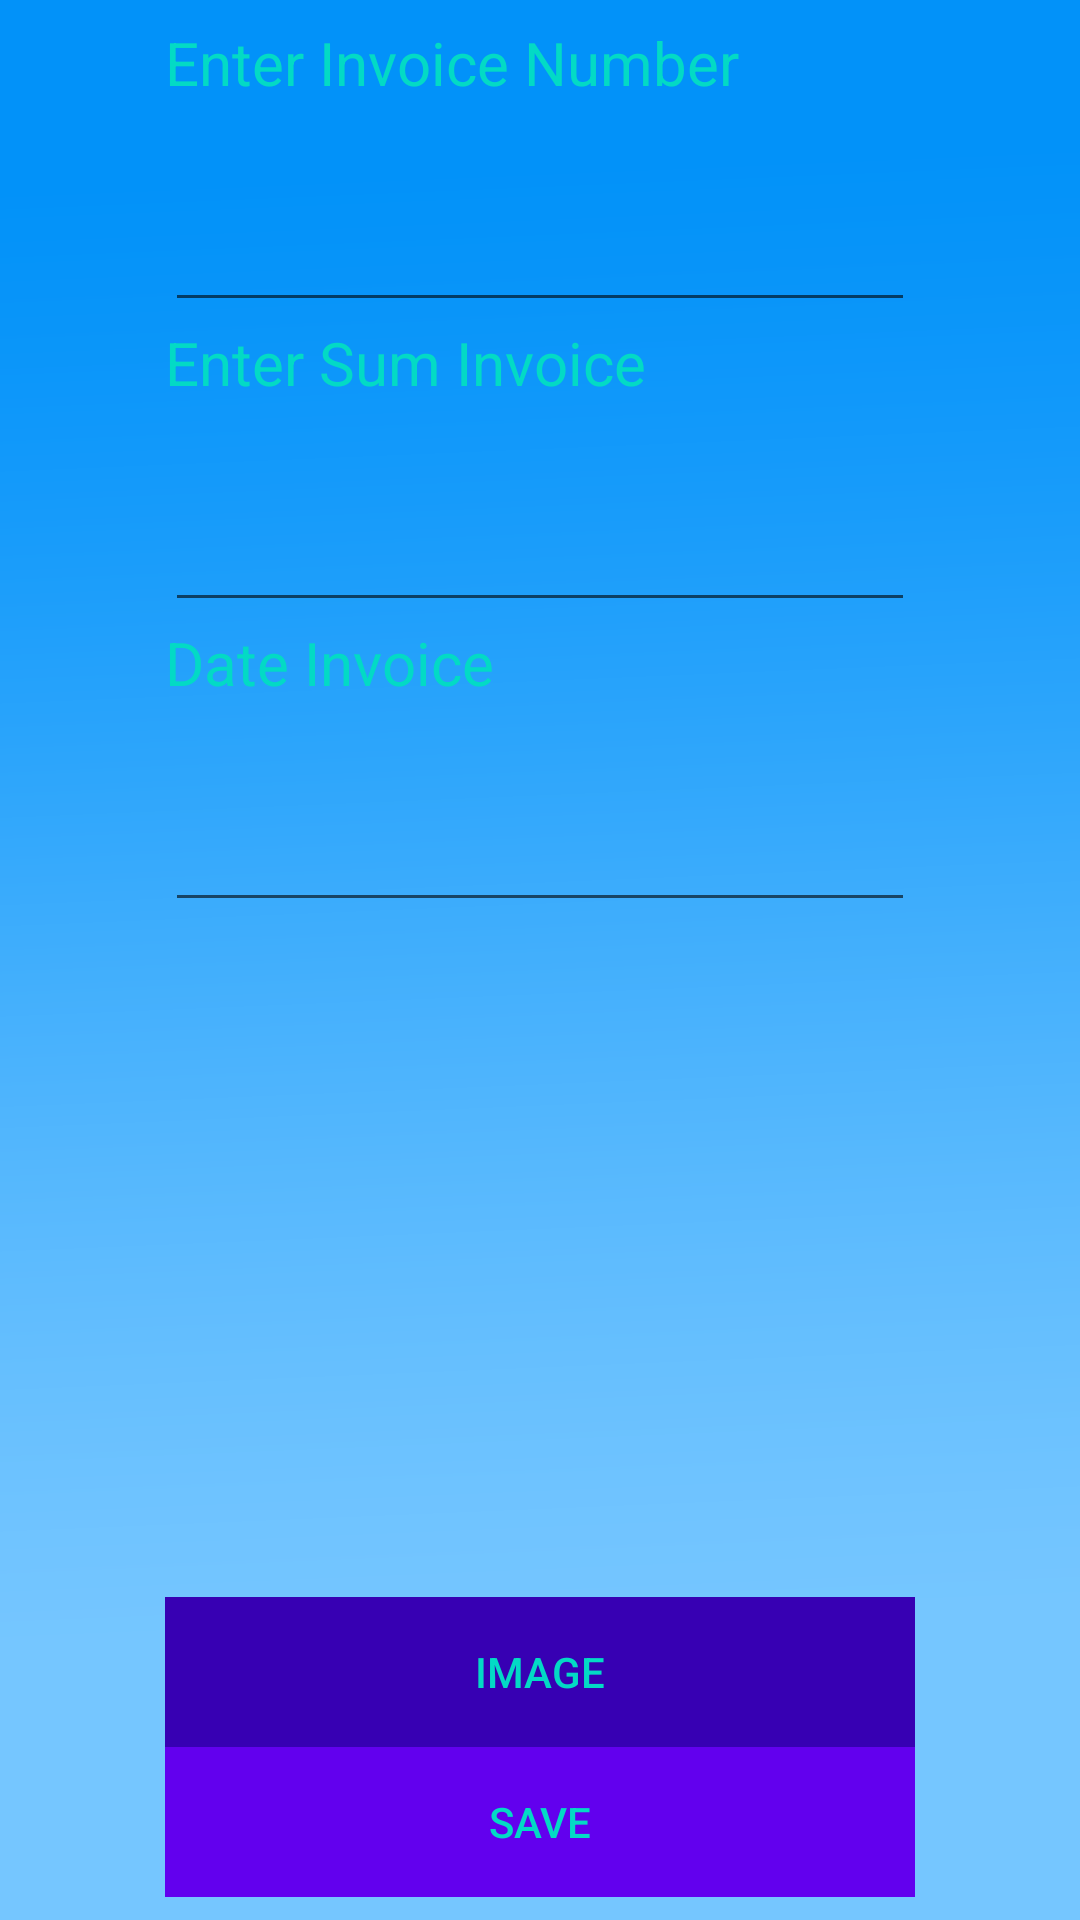

Here is an Android app screen rendered from its layout file. Give the layout XML and the strings, colors and styles it references.
<!-- AndroidManifest.xml: application theme AppTheme -->
<!-- res/layout/fragment_an_invoice.xml -->
<?xml version="1.0" encoding="utf-8"?>
<LinearLayout
    android:id="@+id/activity_main"
    xmlns:android="http://schemas.android.com/apk/res/android"
    xmlns:app="http://schemas.android.com/apk/res-auto"
    xmlns:tools="http://schemas.android.com/tools"
    android:layout_width="match_parent"
    android:layout_height="match_parent"
    android:gravity="center"
    android:background="@drawable/bg"
    android:orientation="vertical">

    <TextView
        android:id="@+id/txtNumInvoice"
        android:layout_width="250dp"
        android:layout_height="50dp"
        android:text="@string/enter_invoice_number"
        android:textColor="@color/colorAccent"
        android:textSize="20sp" />

    <EditText
        android:id="@+id/inputNumInvoice"
        android:layout_width="250dp"
        android:layout_height="50dp"
        android:inputType="number" />

    <TextView
        android:id="@+id/txtSumInvoice"
        android:layout_width="250dp"
        android:layout_height="50dp"
        android:text="@string/enter_sum_invoice"
        android:textColor="@color/colorAccent"
        android:textSize="20sp" />

    <EditText
        android:id="@+id/inputSumInvoice"
        android:layout_width="250dp"
        android:layout_height="50dp"
        android:inputType="numberDecimal" />

    <TextView
        android:id="@+id/txtDateInvoice"
        android:layout_width="250dp"
        android:layout_height="50dp"
        android:text="@string/DateInvoice"
        android:textColor="@color/colorAccent"
        android:textSize="20sp" />

    <EditText
        android:id="@+id/inputDateInvoice"
        android:layout_width="250dp"
        android:layout_height="50dp"
        android:inputType="datetime" />

    <ImageView
        android:id="@+id/mImageView"
        android:layout_width="204dp"
        android:layout_height="225dp" />

    <Button
        android:id="@+id/BtnImage"
        style="@style/Widget.AppCompat.Button.Borderless.Colored"
        android:layout_width="250dp"
        android:layout_height="50dp"
        android:background="@color/colorPrimaryDark"
        android:text="@string/image" />

    <Button
        android:id="@+id/SaveInvoice"
        style="@style/Widget.AppCompat.Button.Borderless.Colored"
        android:layout_width="250dp"
        android:layout_height="50dp"
        android:background="@color/colorPrimary"
        android:text="@string/save"
        />

</LinearLayout>
<!-- resources referenced by this layout -->
<resources>
  <!-- drawable bg: png bitmap (drawable, 24844 bytes) -->
  <string name="DateInvoice">Date Invoice</string>
  <string name="enter_invoice_number">Enter Invoice Number</string>
  <string name="enter_sum_invoice">Enter Sum Invoice</string>
  <string name="image">Image</string>
  <string name="save">Save</string>
  <style name="AppTheme" parent="Theme.AppCompat.Light.DarkActionBar">
          
          <item name="colorPrimary">@color/colorPrimary</item>
          <item name="colorPrimaryDark">@color/colorPrimaryDark</item>
          <item name="colorAccent">@color/colorAccent</item>
      </style>
  <!-- not gathered from this repository: default colours our renderer supplied (Android Studio template values) -->
  <color name="colorPrimary">#FF6200EE</color>
  <color name="colorPrimaryDark">#FF3700B3</color>
  <color name="colorAccent">#FF03DAC5</color>
</resources>
